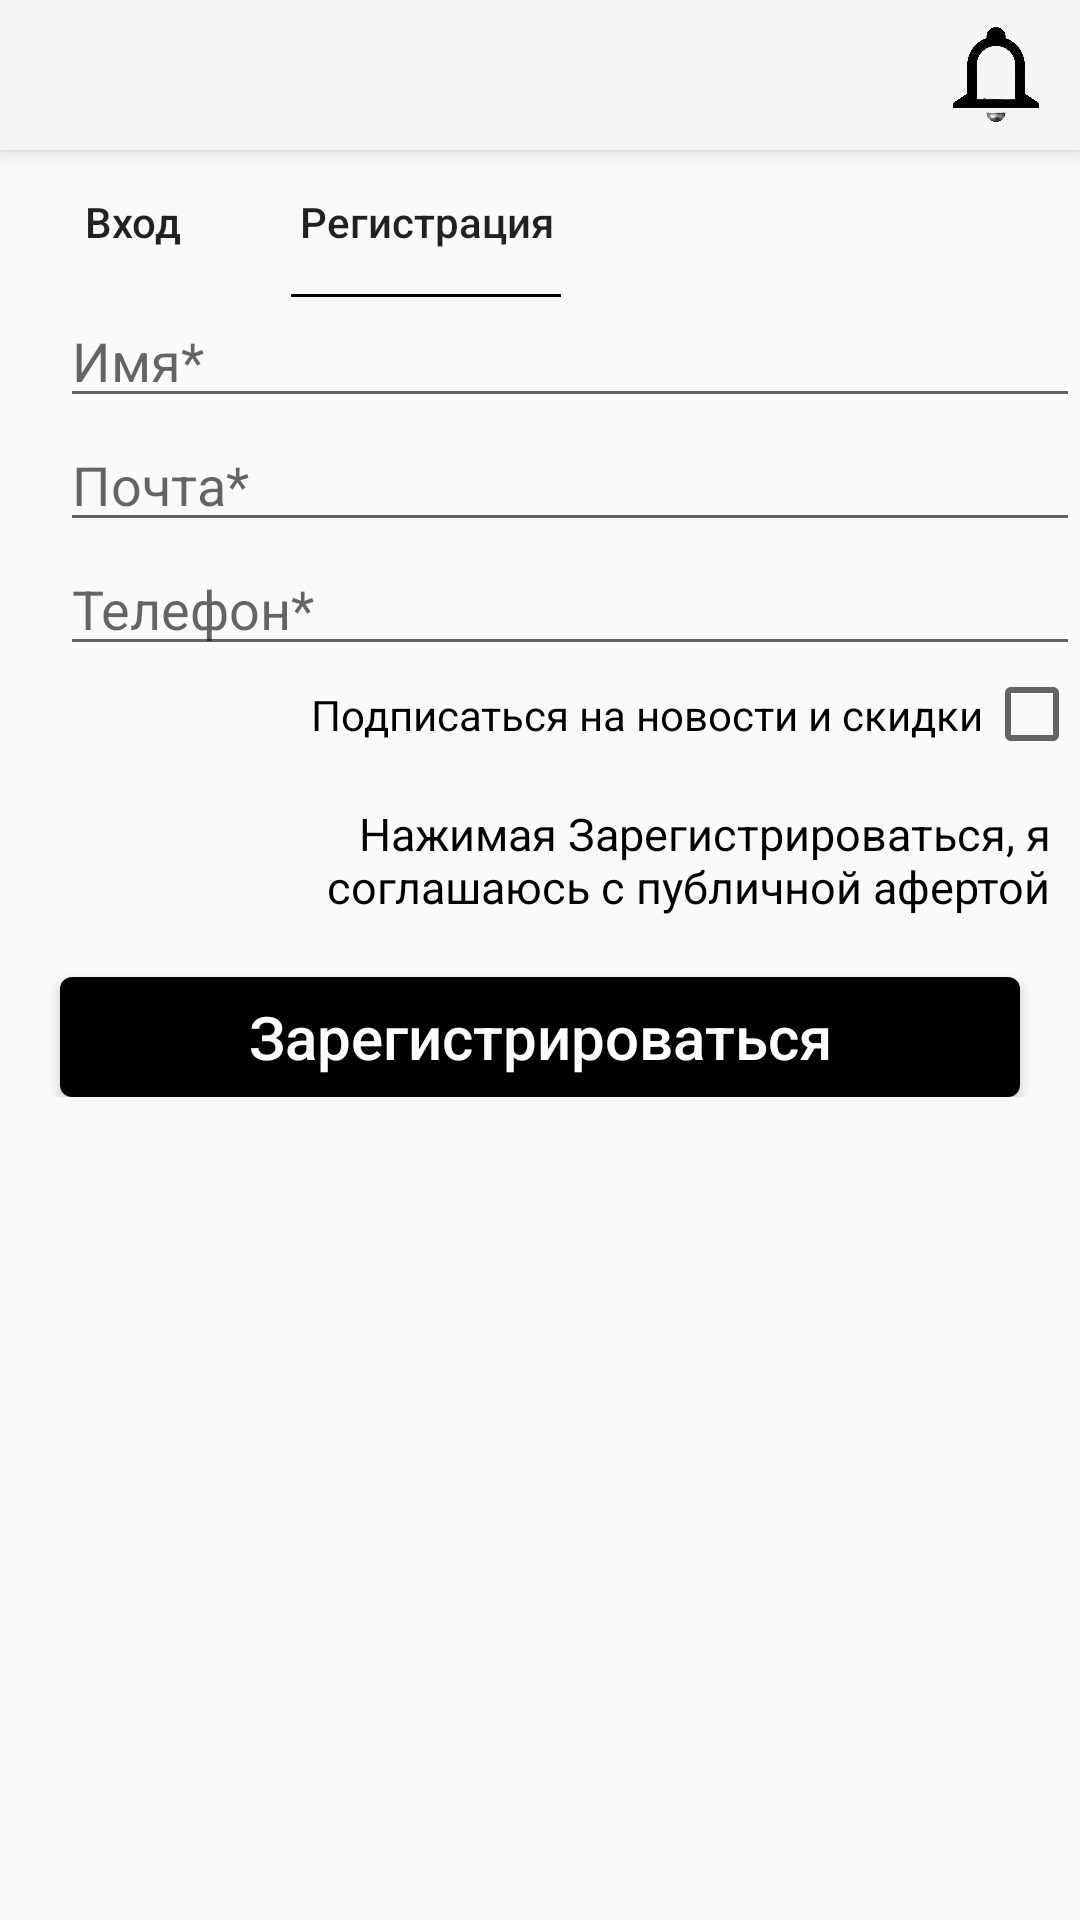

The Android layout XML behind this screen, and the referenced resources:
<!-- AndroidManifest.xml: application theme Theme.LamodaCopy -->
<!-- res/layout/fragment_registration.xml -->
<?xml version="1.0" encoding="utf-8"?>
<androidx.coordinatorlayout.widget.CoordinatorLayout
    xmlns:app="http://schemas.android.com/apk/res-auto"
    xmlns:android="http://schemas.android.com/apk/res/android"
    xmlns:tools="http://schemas.android.com/tools"
    android:layout_width="match_parent"
    android:layout_height="match_parent"
    tools:context=".RegistrationFragment">

    <com.google.android.material.appbar.AppBarLayout
        android:id="@+id/appBarLayout"
        android:layout_width="match_parent"
        android:layout_height="50dp"
        android:theme="@style/ThemeOverlay.MaterialComponents.Dark.ActionBar">

        <RelativeLayout
            android:layout_width="match_parent"
            android:layout_height="match_parent">


            <ImageView
                android:layout_width="match_parent"
                android:layout_height="wrap_content"
                android:adjustViewBounds="true"
                android:scaleType="centerCrop"
                app:srcCompat="@drawable/materialtoolbar" />

            <com.google.android.material.appbar.MaterialToolbar
                android:id="@+id/toolbar"
                android:layout_width="match_parent"
                android:layout_height="wrap_content"
                app:menu="@menu/menu_toolbar">

            </com.google.android.material.appbar.MaterialToolbar>

        </RelativeLayout>
    </com.google.android.material.appbar.AppBarLayout>


    <androidx.core.widget.NestedScrollView
        android:layout_width="match_parent"
        android:layout_height="match_parent"
        app:layout_behavior="@string/appbar_scrolling_view_behavior">

    <androidx.constraintlayout.widget.ConstraintLayout
        android:id="@+id/constraintLayout2"
        android:layout_width="match_parent"
        android:layout_height="match_parent">

    <Button
        android:id="@+id/button"
        android:layout_width="wrap_content"
        android:layout_height="wrap_content"
        android:background="@null"
        android:text="@string/Auth"
        android:textAllCaps="false"
        app:layout_constraintTop_toTopOf="parent"
        tools:ignore="MissingConstraints" />

    <Button
        android:id="@+id/button2"
        android:layout_width="wrap_content"
        android:layout_height="wrap_content"
        android:layout_marginStart="10dp"
        android:background="@null"
        android:text="@string/Reg"
        android:textAllCaps="false"
        app:layout_constraintStart_toEndOf="@+id/button"
        app:layout_constraintTop_toTopOf="parent"
        tools:ignore="MissingConstraints" />

        <View
            android:layout_width="90dp"
            android:layout_height="1dp"
            android:background="#000000"
            app:layout_constraintTop_toBottomOf="@id/button2"
            app:layout_constraintStart_toStartOf="@id/button2"
            app:layout_constraintEnd_toEndOf="@id/button2" />

        <EditText
            android:id="@+id/etName"
            android:layout_width="match_parent"
            android:layout_height="wrap_content"
            app:layout_constraintEnd_toEndOf="parent"
            app:layout_constraintStart_toStartOf="parent"
            app:layout_constraintTop_toBottomOf="@id/button"
            android:layout_marginStart="20dp"
            tools:ignore="MissingConstraints"
            android:hint="@string/etName"/>

        <EditText
            android:id="@+id/etEmail"
            android:layout_width="match_parent"
            android:layout_height="wrap_content"
            app:layout_constraintEnd_toEndOf="parent"
            app:layout_constraintStart_toStartOf="parent"
            app:layout_constraintTop_toBottomOf="@id/etName"
            android:layout_marginStart="20dp"
            tools:ignore="MissingConstraints"
            android:hint="@string/etEmail"/>

        <EditText
            android:id="@+id/etNumber"
            android:layout_width="match_parent"
            android:layout_height="wrap_content"
            app:layout_constraintEnd_toEndOf="parent"
            app:layout_constraintStart_toStartOf="parent"
            app:layout_constraintTop_toBottomOf="@id/etEmail"
            android:layout_marginStart="20dp"
            tools:ignore="MissingConstraints"
            android:hint="@string/etNumber"/>

        <CheckBox
            android:id="@+id/checkbox"
            android:layout_width="wrap_content"
            android:layout_height="wrap_content"
            app:layout_constraintEnd_toEndOf="parent"
            app:layout_constraintTop_toBottomOf="@id/etNumber"
            tools:ignore="MissingConstraints" />

        <TextView
            android:id="@+id/tvSubscribeToNews"
            android:layout_width="wrap_content"
            android:layout_height="wrap_content"
            android:text="@string/tvSubscribeNews"
            android:textColor="@color/black"
            app:layout_constraintBottom_toBottomOf="@id/checkbox"
            app:layout_constraintEnd_toStartOf="@id/checkbox"
            app:layout_constraintTop_toBottomOf="@id/etNumber"
            tools:ignore="MissingConstraints" />

        <androidx.constraintlayout.widget.ConstraintLayout
            android:id="@+id/constraintLayout3"
            android:layout_width="match_parent"
            android:layout_height="wrap_content"
            android:layout_marginTop="20dp"
            app:layout_constraintEnd_toEndOf="parent"
            app:layout_constraintTop_toBottomOf="@id/tvSubscribeToNews"
            tools:ignore="MissingConstraints">

            <TextView
                android:id="@+id/tvRegsAferta"
                android:layout_width="300dp"
                android:layout_height="wrap_content"
                android:gravity="end"
                android:text="@string/tvRegsAferta"
                android:textColor="@color/black"
                android:textSize="15sp"
                android:layout_marginEnd="10dp"
                app:layout_constraintEnd_toEndOf="parent" />

            <Button
                android:id="@+id/btnReg"
                android:layout_width="match_parent"
                android:layout_height="40dp"
                app:layout_constraintEnd_toEndOf="parent"
                app:layout_constraintStart_toStartOf="parent"
                app:layout_constraintTop_toBottomOf="@id/tvRegsAferta"
                android:layout_margin="20dp"
                android:background="@drawable/blackbuttonwithradius"
                android:textColor="@color/white"
                android:textAllCaps="false"
                android:textSize="20sp"
                android:text="@string/btnReg" />

        </androidx.constraintlayout.widget.ConstraintLayout>
    </androidx.constraintlayout.widget.ConstraintLayout>

    </androidx.core.widget.NestedScrollView>

</androidx.coordinatorlayout.widget.CoordinatorLayout>
<!-- resources referenced by this layout -->
<resources>
  <color name="black">#FF000000</color>
  <color name="white">#FFFFFFFF</color>
  <!-- drawable blackbuttonwithradius (drawable) -->
  <?xml version="1.0" encoding="utf-8"?>
  <shape xmlns:android="http://schemas.android.com/apk/res/android"
      android:shape="rectangle">
      <corners android:radius="4dp"/>
      <solid android:color="@android:color/black" />
  </shape>
  <string name="Auth">Вход</string>
  <string name="Reg">Регистрация</string>
  <string name="btnReg">Зарегистрироваться</string>
  <string name="etEmail">Почта*</string>
  <string name="etName">Имя*</string>
  <string name="etNumber">Телефон*</string>
  <string name="tvRegsAferta">Нажимая "Зарегистрироваться", я соглашаюсь с публичной афертой</string>
  <string name="tvSubscribeNews">Подписаться на новости и скидки</string>
  <style name="Theme.LamodaCopy" parent="Theme.AppCompat.Light.NoActionBar" />
</resources>
